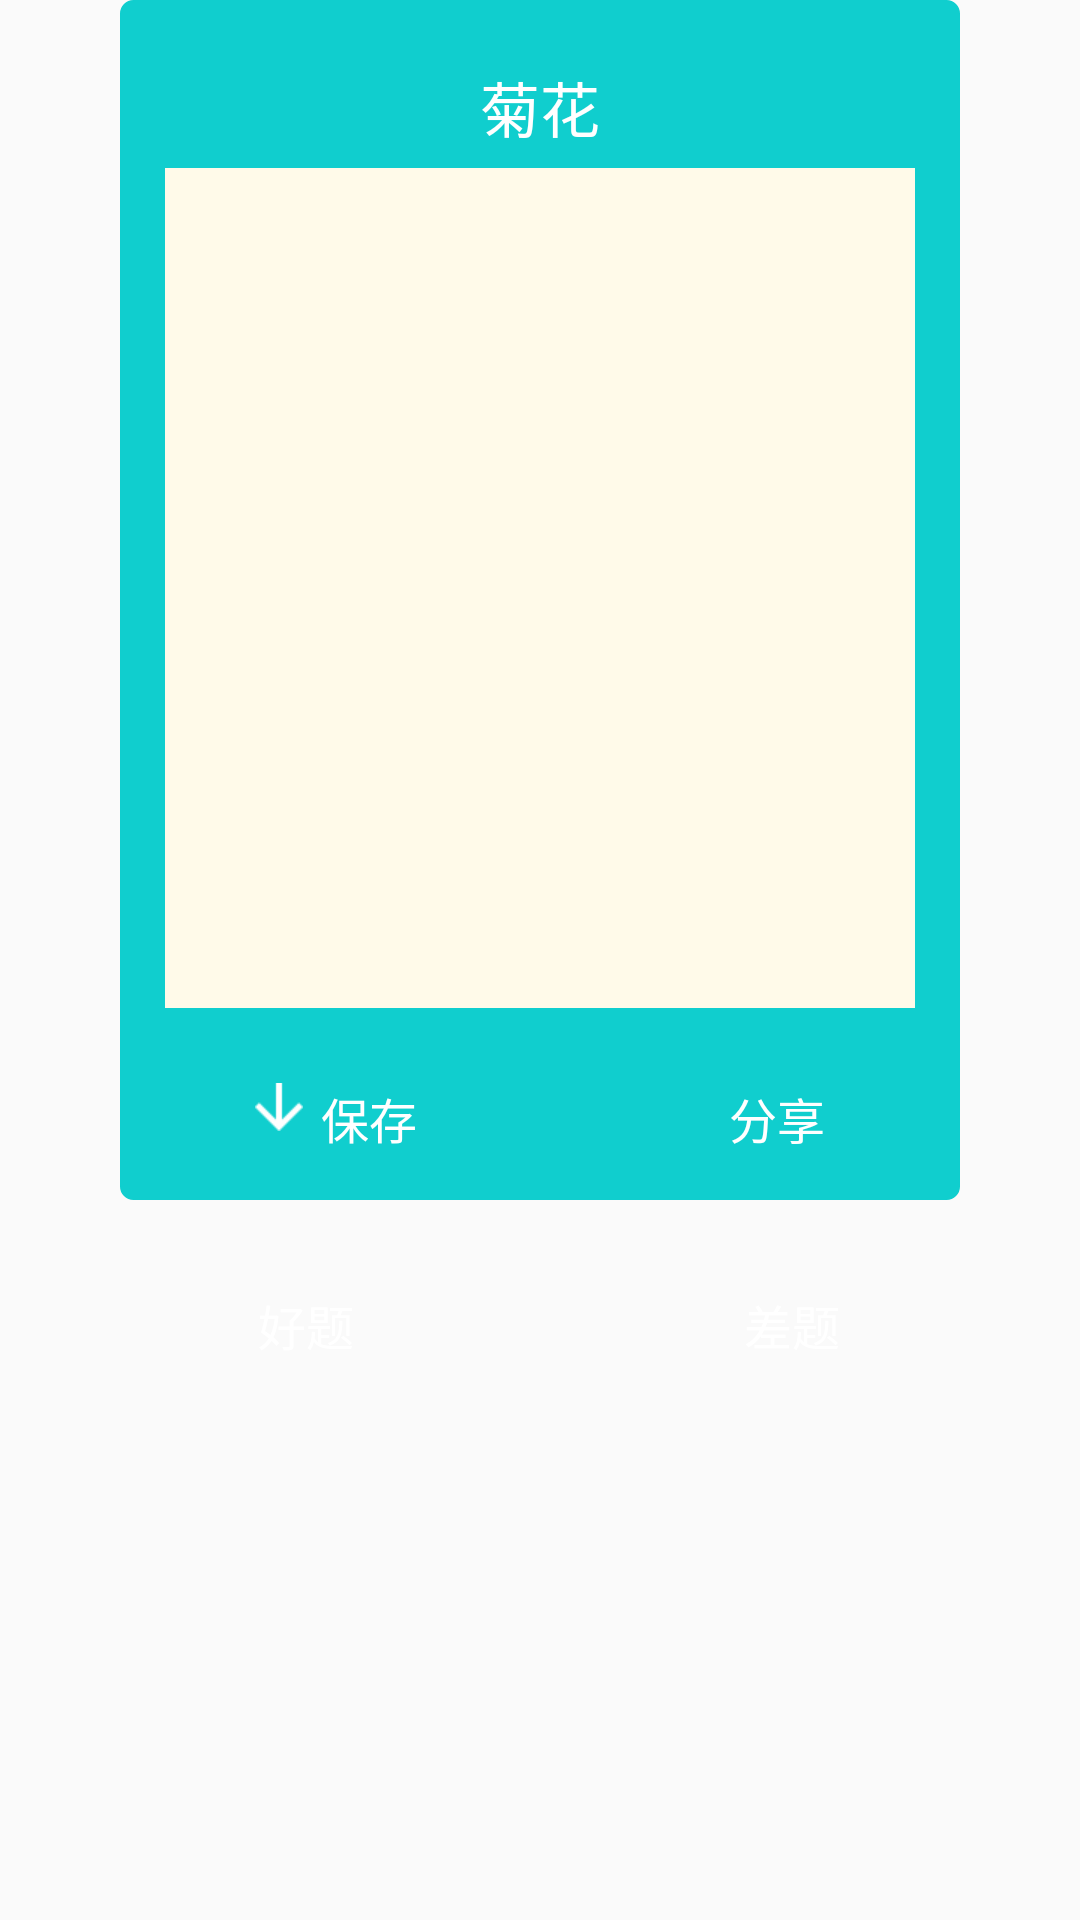

Android layout source for this screen:
<!-- AndroidManifest.xml: application theme AppTheme -->
<!-- res/layout/pop_save_or_share_draw.xml -->
<?xml version="1.0" encoding="utf-8"?>

<RelativeLayout xmlns:android="http://schemas.android.com/apk/res/android"
    android:layout_width="match_parent"
    android:layout_height="wrap_content"
    android:orientation="vertical">

    <RelativeLayout
        android:id="@+id/rel_pop_save_draw"
        android:layout_width="match_parent"
        android:layout_height="400dp"
        android:layout_marginLeft="40dp"
        android:layout_marginRight="40dp"
        android:focusable="false"
        android:focusableInTouchMode="false"
        android:paddingLeft="15dp"
        android:paddingRight="15dp"
        android:background="@drawable/titel_shape_green">

        <TextView
            android:id="@+id/txt_select_word_describe"
            android:layout_width="wrap_content"
            android:layout_height="25dp"
            android:layout_marginLeft="25dp"
            android:layout_marginTop="20dp"
            android:layout_centerHorizontal="true"
            android:gravity="center"
            android:text="菊花"
            android:textColor="@color/white"
            android:textSize="20sp" />


        <ImageView
            android:id="@+id/img_draw_bitmap"
            android:layout_below="@+id/txt_select_word_describe"
            android:layout_width="match_parent"
            android:layout_height="280dp"
            android:layout_marginTop="10dp"
            android:background="#FFFAE9"/>
        <LinearLayout
            android:layout_below="@+id/img_draw_bitmap"
            android:layout_width="wrap_content"
            android:layout_marginTop="25dp"
            android:layout_height="60dp"
            android:paddingLeft="30dp"
            android:paddingRight="20dp"
            android:orientation="horizontal">
            <ImageView
                android:layout_width="wrap_content"
                android:layout_height="wrap_content"
                android:src="@drawable/save_draw_icon"/>
            <TextView
                android:layout_width="wrap_content"
                android:layout_height="wrap_content"
                android:gravity="center|top"
                android:layout_gravity="top"
                android:text="保存"
                android:layout_marginLeft="6dp"
                android:textSize="16sp"
                android:textColor="@color/white"/>
        </LinearLayout>

        <LinearLayout
            android:layout_below="@+id/img_draw_bitmap"
            android:layout_width="wrap_content"
            android:layout_marginTop="25dp"
            android:layout_height="60dp"
            android:paddingRight="30dp"
            android:paddingLeft="20dp"
            android:layout_alignParentRight="true"
            android:orientation="horizontal">
            <ImageView
                android:layout_width="wrap_content"
                android:layout_height="wrap_content"
                android:src="@drawable/title_bar_share_icon"/>
            <TextView
                android:layout_width="wrap_content"
                android:layout_height="wrap_content"
                android:gravity="center|top"
                android:layout_gravity="top"
                android:text="分享"
                android:layout_marginLeft="6dp"
                android:textSize="16sp"
                android:textColor="@color/white"/>
        </LinearLayout>


    </RelativeLayout>

    <TextView
        android:layout_below="@+id/rel_pop_save_draw"
        android:layout_width="wrap_content"
        android:layout_height="wrap_content"
        android:gravity="center"
        android:layout_marginTop="20dp"
        android:layout_alignStart="@+id/rel_pop_save_draw"
        android:paddingLeft="40dp"
        android:paddingTop="10dp"
        android:paddingBottom="10dp"
        android:paddingRight="40dp"
        android:text="好题"
        android:layout_marginLeft="6dp"
        android:textSize="16sp"
        android:textColor="@color/white"/>

    <TextView
        android:layout_below="@+id/rel_pop_save_draw"
        android:layout_width="wrap_content"
        android:layout_height="wrap_content"
        android:gravity="center"
        android:layout_marginTop="20dp"
        android:layout_alignEnd="@+id/rel_pop_save_draw"
        android:paddingLeft="40dp"
        android:paddingTop="10dp"
        android:paddingBottom="10dp"
        android:paddingRight="40dp"
        android:text="差题"
        android:layout_marginLeft="6dp"
        android:textSize="16sp"
        android:textColor="@color/white"/>

</RelativeLayout>
<!-- resources referenced by this layout -->
<resources>
  <color name="white">#ffffff</color>
  <!-- drawable save_draw_icon: png bitmap (drawable-xhdpi, 328 bytes) -->
  <!-- drawable titel_shape_green (drawable) -->
  <?xml version="1.0" encoding="utf-8"?>
  
  <shape xmlns:android="http://schemas.android.com/apk/res/android"
      android:shape="rectangle" >
   
      <solid android:color="@color/app_style" />
   
      <stroke
          android:width="3dp"
          android:color="@color/app_style" />
   
      
      <corners android:radius="3dip" />
   
      <padding
          android:bottom="1dp"
          android:left="10dp"
          android:right="10dp"
          android:top="1dp" />
  
  </shape>
  <style name="AppTheme" parent="Theme.AppCompat.Light.DarkActionBar">
          
          <item name="colorPrimary">@color/colorPrimary</item>
          <item name="colorPrimaryDark">@color/colorPrimaryDark</item>
          <item name="colorAccent">@color/colorAccent</item>
      </style>
  <color name="app_style">#10CECE</color>
  <color name="colorPrimary">#3F51B5</color>
  <color name="colorPrimaryDark">#303F9F</color>
  <color name="colorAccent">#FF4081</color>
</resources>
